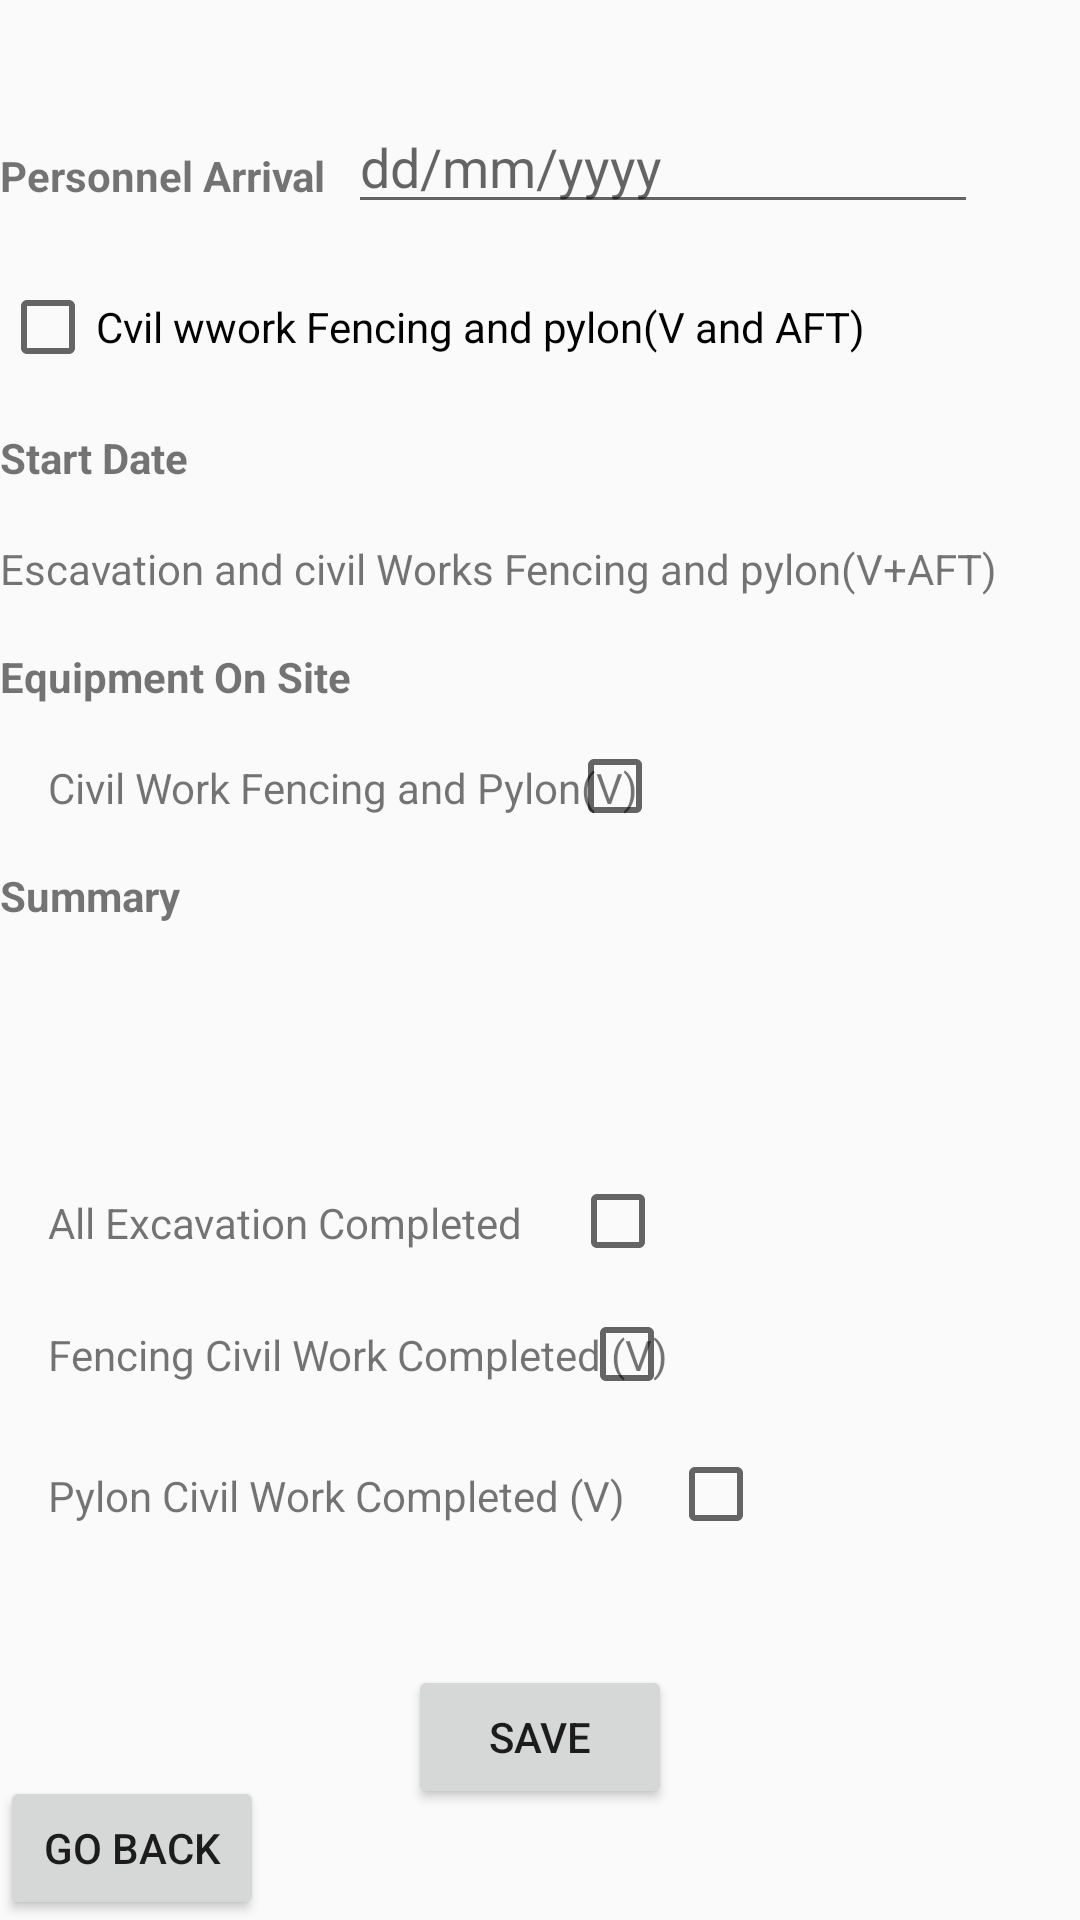

Reconstruct the res/layout file that produces this screen, plus the resources it refers to.
<!-- AndroidManifest.xml: application theme AppTheme -->
<!-- res/layout/input_data_continuation.xml -->
<?xml version="1.0" encoding="utf-8"?>
<RelativeLayout xmlns:android="http://schemas.android.com/apk/res/android"
    android:orientation="vertical"
    android:layout_width="match_parent"
    android:layout_height="match_parent">

    <TextView
        android:id="@+id/textView2"
        android:layout_width="wrap_content"
        android:layout_height="wrap_content"
        android:layout_alignParentStart="true"
        android:layout_alignParentTop="true"
        android:textStyle="bold"
        android:layout_marginTop="49dp"
        android:text="Personnel Arrival" />

    <EditText
        android:id="@+id/editText"
        android:layout_width="wrap_content"
        android:layout_height="40dp"
        android:layout_alignBaseline="@+id/textView2"
        android:layout_alignParentEnd="true"
        android:layout_marginEnd="34dp"
        android:ems="10"
        android:hint="dd/mm/yyyy"
        android:inputType="textPersonName" />

    <CheckBox
        android:id="@+id/checkBox"
        android:layout_width="wrap_content"
        android:layout_height="wrap_content"
        android:layout_alignParentStart="true"
        android:layout_alignParentTop="true"
        android:layout_marginTop="93dp"
        android:text="Cvil wwork Fencing and pylon(V and AFT)" />

    <TextView
        android:id="@+id/textView3"
        android:layout_width="wrap_content"
        android:layout_height="wrap_content"
        android:layout_alignParentStart="true"
        android:layout_alignParentTop="true"
        android:layout_marginTop="143dp"
        android:textStyle="bold"
        android:text="Start Date" />

    <TextView
        android:id="@+id/textView4"
        android:layout_width="wrap_content"
        android:layout_height="wrap_content"
        android:layout_alignParentStart="true"
        android:layout_alignParentTop="true"
        android:layout_marginTop="180dp"
        android:text="Escavation and civil Works Fencing and pylon(V+AFT)" />

    <TextView
        android:id="@+id/textView5"
        android:layout_width="wrap_content"
        android:layout_height="wrap_content"
        android:layout_alignParentStart="true"
        android:layout_alignParentTop="true"
        android:layout_marginTop="216dp"
        android:textStyle="bold"
        android:text="Equipment On Site" />

    <TextView
        android:id="@+id/textView6"
        android:layout_width="wrap_content"
        android:layout_height="wrap_content"
        android:layout_alignParentStart="true"
        android:layout_alignParentTop="true"
        android:layout_marginTop="253dp"
        android:layout_marginLeft="16dp"
        android:text="Civil Work Fencing and Pylon(V)" />

    <CheckBox
        android:id="@+id/checkBox2"
        android:layout_width="wrap_content"
        android:layout_height="54dp"
        android:layout_alignParentEnd="true"
        android:layout_below="@+id/textView5"
        android:layout_marginEnd="139dp" />

    <TextView
        android:id="@+id/textView7"
        android:layout_width="wrap_content"
        android:layout_height="wrap_content"
        android:layout_alignParentStart="true"
        android:layout_below="@+id/checkBox2"
        android:textStyle="bold"
        android:text="Summary" />

    <TextView
        android:id="@+id/textView8"
        android:layout_width="wrap_content"
        android:layout_height="wrap_content"
        android:layout_alignParentBottom="true"
        android:layout_alignParentStart="true"
        android:layout_marginBottom="223dp"
        android:layout_marginLeft="16dp"
        android:text="All Excavation Completed" />

    <CheckBox
        android:id="@+id/checkBox3"
        android:layout_width="wrap_content"
        android:layout_height="47dp"
        android:layout_alignBottom="@+id/textView8"
        android:layout_alignParentEnd="true"
        android:layout_marginBottom="-14dp"
        android:layout_marginEnd="138dp" />

    <TextView
        android:id="@+id/textView12"
        android:layout_width="wrap_content"
        android:layout_height="wrap_content"
        android:layout_alignParentBottom="true"
        android:layout_alignParentStart="true"
        android:layout_marginBottom="179dp"
        android:layout_marginLeft="16dp"
        android:text="Fencing Civil Work Completed (V)" />

    <CheckBox
        android:id="@+id/checkBox5"
        android:layout_width="104dp"
        android:layout_height="46dp"
        android:textSize="16dp"
        android:layout_alignParentEnd="true"
        android:layout_alignTop="@+id/textView12"
        android:layout_marginEnd="63dp"
        android:layout_marginTop="-14dp"
        />

    <TextView
        android:id="@+id/textView13"
        android:layout_width="wrap_content"
        android:layout_height="wrap_content"
        android:layout_alignParentBottom="true"
        android:layout_alignParentStart="true"
        android:layout_marginBottom="132dp"
        android:layout_marginLeft="16dp"
        android:text="Pylon Civil Work Completed (V)" />

    <CheckBox
        android:id="@+id/checkBox6"
        android:layout_width="115dp"
        android:layout_height="51dp"
        android:layout_alignBottom="@+id/textView13"
        android:layout_marginBottom="-16dp"
        android:layout_marginStart="0dp"
        android:layout_toEndOf="@+id/textView12"
         />

    <Button
        android:id="@+id/button"
        android:layout_width="wrap_content"
        android:layout_height="wrap_content"
        android:layout_alignParentBottom="true"
        android:layout_alignParentStart="true"
        android:text="Go Back" />

    <Button
        android:id="@+id/button2"
        android:layout_width="wrap_content"
        android:layout_height="wrap_content"
        android:layout_alignParentBottom="true"
        android:layout_centerHorizontal="true"
        android:layout_marginBottom="37dp"
        android:text="Save" />

</RelativeLayout>
<!-- resources referenced by this layout -->
<resources>
  <style name="AppTheme" parent="Theme.AppCompat.Light.DarkActionBar">
          
          <item name="windowActionBar">false</item>
          <item name="windowNoTitle">true</item>
          <item name="colorPrimary">@color/colorPrimary</item>
          <item name="colorPrimaryDark">@color/colorPrimaryDark</item>
          <item name="colorAccent">@color/colorAccent</item>
      </style>
  <color name="colorPrimary">#0B7A2E</color>
  <color name="colorPrimaryDark">#056608</color>
  <color name="colorAccent">#FF4081</color>
</resources>
